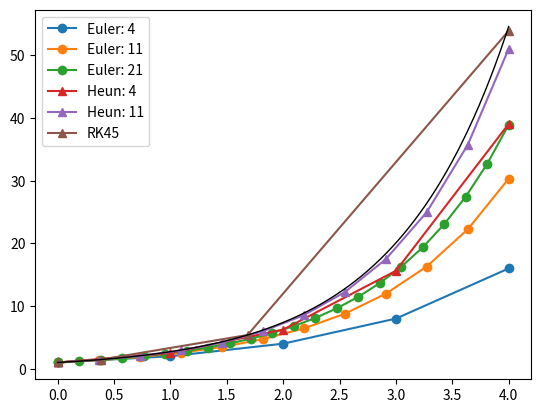

The matplotlib source for this figure:
"""
These integrator classes started their life in PDSim (https://pdsim.readthedocs.io/en/latest/) and since have 
been updated and some additional functionality has been added
"""

from __future__ import division, print_function

import abc, math
import numpy as np
import matplotlib.pyplot as plt

class AbstractODEIntegrator(object):
    __metaclass__ = abc.ABCMeta
    
    @abc.abstractmethod
    def get_initial_array(self):
        pass
        
    @abc.abstractmethod
    def pre_step_callback(self):
        pass
        
    @abc.abstractmethod
    def post_deriv_callback(self):
        pass
        
    @abc.abstractmethod
    def post_step_callback(self):
        pass
        
    @abc.abstractmethod
    def derivs(self):
        pass
        
    @abc.abstractmethod
    def do_integration(self):
        pass
    
class AbstractSimpleEulerODEIntegrator(AbstractODEIntegrator):
    __metaclass__ = abc.ABCMeta
        
    def do_integration(self,N,tmin,tmax):
        """
        The simple Euler ODE integrator
        
        Parameters
        ----------
        N : integer
            Number of steps taken (not including the initial step).
        tmin : float
            Starting value of the independent variable.  ``t`` is in the closed range [``tmin``, ``tmax``]
        tmax : float
            Ending value for the independent variable.  ``t`` is in the closed range [``tmin``, ``tmax``] 
            
        Returns
        -------
        abort_flag
            If an abort has been requested (by returning a value other than ``False`` from ``premature_termination``), return value from ``premature_termination``.  ``None`` otherwise
        """
        
        # Step variables
        self.t0 = tmin
        self.h = (tmax-tmin)/(N)
        
        # Get the initial value
        self.xold = self.get_initial_array()
        
        for self.Itheta in range(N):
            
            # Check for termination
            abort = self.premature_termination()
            if abort != False: return abort
            
            # Call the pre-step callback
            self.pre_step_callback()
            
            # Derivatives evaluated at old values of t = t0
            self.f1 = self.derivs(self.t0, self.xold)
            
            # Call post derivative callback after the first derivative evaluation (which might cache values)
            self.post_deriv_callback()
            
            # Calculate the new values
            self.xnew = self.xold + self.h*self.f1
            
            # Everything from this step is finished, now update for the next
            # step coming
            self.t0 += self.h
            self.xold = self.xnew[:]
            
            # Call the post-step callback
            self.post_step_callback()
            
        # Bump up once more
        self.Itheta += 1
        
        # Make sure we end up at the right place
        assert((self.t0 - tmax) < 1e-10)
        
        # No termination was requested
        return False

class AbstractHeunODEIntegrator(AbstractODEIntegrator):
    __metaclass__ = abc.ABCMeta
        
    def do_integration(self, N, tmin, tmax):
        """
        The Heun system of ODE integrator
        
        Parameters
        ----------
        N : integer
            Number of steps taken.  There will be N+1 entries in the state matrices
        tmin : float
            Starting value of the independent variable.  ``t`` is in the closed range [``tmin``, ``tmax``]
        tmax : float
            Ending value for the independent variable.  ``t`` is in the closed range [``tmin``, ``tmax``] 
            
        Returns
        -------
        abort_flag
            If an abort has been requested (by returning a value other than ``False`` from ``premature_termination``), return value from ``premature_termination``.  ``None`` otherwise
        
        """
        
        # Step variables
        self.t0 = tmin
        self.h = (tmax-tmin)/(N)
        
        # Get the initial value
        self.xold = self.get_initial_array()
        
        for self.Itheta in range(N):
            
            # Check for termination
            abort = self.premature_termination()
            if abort != False: return abort
            
            # Call the pre-step callback
            self.pre_step_callback()
            
            # Step 1: derivatives evaluated at old values
            self.f1 = self.derivs(self.t0, self.xold)
            
            # Call post derivative callback after the first derivative evaluation (which might cache values)
            self.post_deriv_callback()
            
            # Predicted values based on extrapolation using initial derivatives
            self.xtemp = self.xold + self.h*self.f1
            
            # Step 2: Evaluated at predicted step
            self.f2 = self.derivs(self.t0 + self.h, self.xtemp)
            
            # Get corrected values
            self.xnew = self.xold + self.h/2.0*(self.f1 + self.f2)
            
            # Everything from this step is finished, now update for the next
            # step coming
            self.t0 += self.h
            self.xold = self.xnew
            
            # Call the post-step callback
            self.post_step_callback()
        
        # Bump up once more
        self.Itheta += 1
        
        # No termination was requested
        return False
            
class AbstractRK45ODEIntegrator(AbstractODEIntegrator):
    __metaclass__ = abc.ABCMeta
        
    def do_integration(self,
                   tmin=0,
                   tmax=2.0*math.pi,
                   hmin=1e-4,
                   atol=1e-3,
                   rtol=1e-10,
                   step_relax=0.9,
                   **kwargs):
        """
        
        This function implements an adaptive Runge-Kutta-Feldberg 4th/5th order
        solver for the system of equations
        
        Parameters
        ----------
        hmin : float
            Minimum step size, something like 1e-5 usually is good.  Don't make this too big or you may not be able to get a stable solution
        tmin : float
            Starting value of the independent variable.  ``t`` is in the closed range [``tmin``, ``tmax``]
        tmax : float
            Ending value for the independent variable.  ``t`` is in the closed range [``tmin``, ``tmax``]
        eps_allowed : float
            Maximum absolute error of any CV per step allowed.  Don't make this parameter too big or you may not be able to get a stable solution.  Also don't make it too small because then you are going to run into truncation error.
        step_relax : float, optional
            The relaxation factor that is used in the step resizing algorithm.  Should be less than 1.0; you can play with this parameter to improve the adaptive resizing, but should not be necessary.
            
        Returns
        -------
        abort_flag
            If an abort has been requested (by returning a value other than ``False`` from ``premature_termination``), return value from ``premature_termination``.  ``None`` otherwise
        
        Notes
        -----
        
        Mathematically the adaptive solver can be expressed as::
        
            k1=h*dy(xn                                                                   ,t)
            k2=h*dy(xn+1.0/4.0*k1                                                        ,t+1.0/4.0*h)
            k3=h*dy(xn+3.0/32.0*k1+9.0/32.0*k2                                           ,t+3.0/8.0*h)
            k4=h*dy(xn+1932.0/2197.0*k1-7200.0/2197.0*k2+7296.0/2197.0*k3                ,t+12.0/13.0*h)
            k5=h*dy(xn+439.0/216.0*k1-8.0*k2+3680.0/513.0*k3-845.0/4104.0*k4             ,t+h)
            k6=h*dy(xn-8.0/27.0*k1+2.0*k2-3544.0/2565.0*k3+1859.0/4104.0*k4-11.0/40.0*k5 ,t+1.0/2.0*h)

        where the function dy(y,t) returns a vector of the ODE expressions.
        The new value is calculated from::
        
            xnplus=xn+gamma1*k1+gamma2*k2+gamma3*k3+gamma4*k4+gamma5*k5+gamma6*k6

        In the adaptive solver, the errors for a given step can be calculated from::

            error=1.0/360.0*k1-128.0/4275.0*k3-2197.0/75240.0*k4+1.0/50.0*k5+2.0/55.0*k6

        If the maximum absolute error is above allowed error, the step size is decreased and the step is 
        tried again until the error is below tolerance.  If the error is better than required, the step
        size is increased to minimize the number of steps required.
        
        Before the step is run, a callback the ``step_callback`` method of this class is called.  In the ``step_callback`` callback function you can do anything you want, but you must return 
        """
        
        # Get the starting array of variables
        self.xold = self.get_initial_array()
        
        # Start at an index of 0
        self.Itheta = 0
        self.t0 = tmin
        self.tmax = tmax
        self.h = hmin
        self.minstepcount = 0
        
        # gamma1=16.0/135.0
        # gamma2=0.0
        # gamma3=6656.0/12825.0
        # gamma4=28561.0/56430.0
        # gamma5=-9.0/50.0
        # gamma6=2.0/55.0
        
        #t is the independent variable here, where t takes on values in the bounded range [tmin,tmax]
        while (self.t0 < self.tmax - 1e-10):
            
            # Check for termination
            abort = self.premature_termination()
            if abort != False: return abort

            self.stepAccepted = False
            
            while not self.stepAccepted:

                # reset the flag
                self.disableAdaptive = False
                
                if self.t0 + self.h > self.tmax:
                    self.disableAdaptive = True
                    self.h = self.tmax - self.t0
            
                # 
                self.pre_step_callback()
                
                # We check stepAccepted again because if the derived class
                # sets the variable stepAccepted, we should not actually do the evaluation
                if not self.stepAccepted:
                    
                    if self.h < hmin and not self.disableAdaptive:
                        # Step is too small, just use the minimum step size
                        self.h = 1.0*hmin
                        self.disableAdaptive = True
                    if self.h == hmin:
                        self.minstepcount += 1
                    else:
                        self.minstepcount = 0
                
                    # Step 1: derivatives evaluated at old values
                    self.f1 = self.derivs(self.t0, self.xold)
                    
                    # Call post derivative callback after the first derivative evaluation (which might cache values)
                    self.post_deriv_callback()
                
                    self.xnew1 = self.xold+self.h*(1.0/5.0)*self.f1
                    
                    self.f2 = self.derivs(self.t0+1.0/5.0*self.h, self.xnew1)
                    self.xnew2 = self.xold+self.h*(+3.0/40.0*self.f1+9.0/40.0*self.f2)

                    self.f3 = self.derivs(self.t0+3.0/10.0*self.h, self.xnew2)
                    self.xnew3 = self.xold+self.h*(3.0/10.0*self.f1-9.0/10.0*self.f2+6.0/5.0*self.f3)

                    self.f4 = self.derivs(self.t0+3.0/5.0*self.h, self.xnew3)
                    self.xnew4 = self.xold+self.h*(-11.0/54.0*self.f1+5.0/2.0*self.f2-70/27.0*self.f3+35.0/27.0*self.f4)
                    
                    self.f5 = self.derivs(self.t0+self.h, self.xnew4)
                    self.xnew5 = self.xold+self.h*(1631.0/55296*self.f1+175.0/512.0*self.f2+575.0/13824.0*self.f3+44275.0/110592.0*self.f4+253.0/4096.0*self.f5)
                    
                    self.f6 = self.derivs(self.t0+7/8*self.h, self.xnew5)
                    
                    # Updated values at the next step using 5-th order
                    self.xnew = self.xold + self.h*(37/378*self.f1 + 250/621*self.f3 + 125/594*self.f4 + 512/1771*self.f6)
                    
                    # Estimation of error
                    error = abs(self.h*(-277/64512*self.f1+6925/370944*self.f3-6925/202752*self.f4-277.0/14336*self.f5+277/7084*self.f6))

                    error_threshold = atol + rtol*abs(self.xnew)

                    # max_error = np.sqrt(np.sum(np.power(error, 2)))

                    # rel_error = error/self.xnew
                    # rel_error[self.xnew == 0] = error[self.xnew == 0]
                    # max_error = np.max(np.abs(rel_error))

                    # print(max_error, error, self.xnew)
                    # print('error @h=',self.h, abs(error), abs(error_threshold))
                    
                    # If the error is too large, make the step size smaller and try
                    # the step again
                    if (any(error > error_threshold)):
                        if not self.disableAdaptive:
                            # Take a smaller step next time, try again on this step
                            # But only if adaptive mode is on
                            downsize_factor = np.min(error_threshold/error)**(0.3)
                            # print('downsize', downsize_factor, error, error_threshold)
                            self.h *= step_relax*downsize_factor
                            self.stepAccepted=False
                        else:
                            # Accept the step regardless of whether the error 
                            # is too large or not
                            self.stepAccepted = True
                    else:
                        self.stepAccepted = True
                else:
                    pass
                    # print('accepted')  

            self.t0 += self.h
            self.Itheta += 1
            self.xold = self.xnew

            self.post_step_callback()
            
            # The error is already below the threshold
            if (all(abs(error) < error_threshold) and self.disableAdaptive == False and np.max(error) > 0):
                # Take a bigger step next time, since eps_allowed>max_error
                upsize_factor = step_relax*np.max(error_threshold/error)**(0.2)
                # print('upsizing', upsize_factor, (error_threshold/error)**(0.2), self.h, self.h*upsize_factor)
                self.h *= upsize_factor
               
        if not (self.t0 - tmax) < 1e-3:
            raise AssertionError('(self.t0 - tmax) [' + str(self.t0 - tmax) + '] > 1e-3')
        
        # No termination was requested
        return False
            
if __name__ == '__main__':
    
    class TestIntegrator(object):
        """
        Implements the functions needed to satisfy the ABC requirements
        
        This is the problem from wikipedia, where y' = y, with the explicit solution y = exp(t)
        """
        
        def __init__(self):
            self.x, self.y = [], []
            
        def post_deriv_callback(self): pass
        
        def premature_termination(self): return False
            
        def get_initial_array(self):
            return np.array([1.0])
        
        def pre_step_callback(self): 
            if self.Itheta == 0:
                self.x.append(self.t0)
                self.y.append(self.xold[0])
        
        def post_step_callback(self): 
            self.x.append(self.t0)
            self.y.append(self.xold[0])
        
        def derivs(self, t0, xold):
            return np.array([xold[0]])
            
    class TestEulerIntegrator(TestIntegrator, AbstractSimpleEulerODEIntegrator):
        """ Mixin class using the functions defined in TestIntegrator """
        pass

    class TestHeunIntegrator(TestIntegrator, AbstractHeunODEIntegrator):
        """ Mixin class using the functions defined in TestIntegrator """
        pass
            
    class TestRK45Integrator(TestIntegrator, AbstractRK45ODEIntegrator):
        """ Mixin class using the functions defined in TestIntegrator """
        pass
    
    for N in [4, 11, 21]:
        TEI = TestEulerIntegrator()
        TEI.do_integration(N, 0.0, 4.0)
        plt.plot(TEI.x, TEI.y, 'o-', label = 'Euler: ' + str(N))
        
    for N in [4, 11]:
        THI = TestHeunIntegrator()
        THI.do_integration(N, 0.0, 4.0)
        plt.plot(THI.x, THI.y, '^-', label = 'Heun: ' + str(N))
        
    TRKI = TestRK45Integrator()
    TRKI.do_integration(0.0, 4.0, rtol=1e-10)
    plt.plot(TRKI.x, TRKI.y, '^-', label = 'RK45')
        
    t = np.linspace(0, 4, 500)
    plt.plot(t, np.exp(t), 'k', lw = 1)
    plt.legend(loc='best')
    plt.show()
